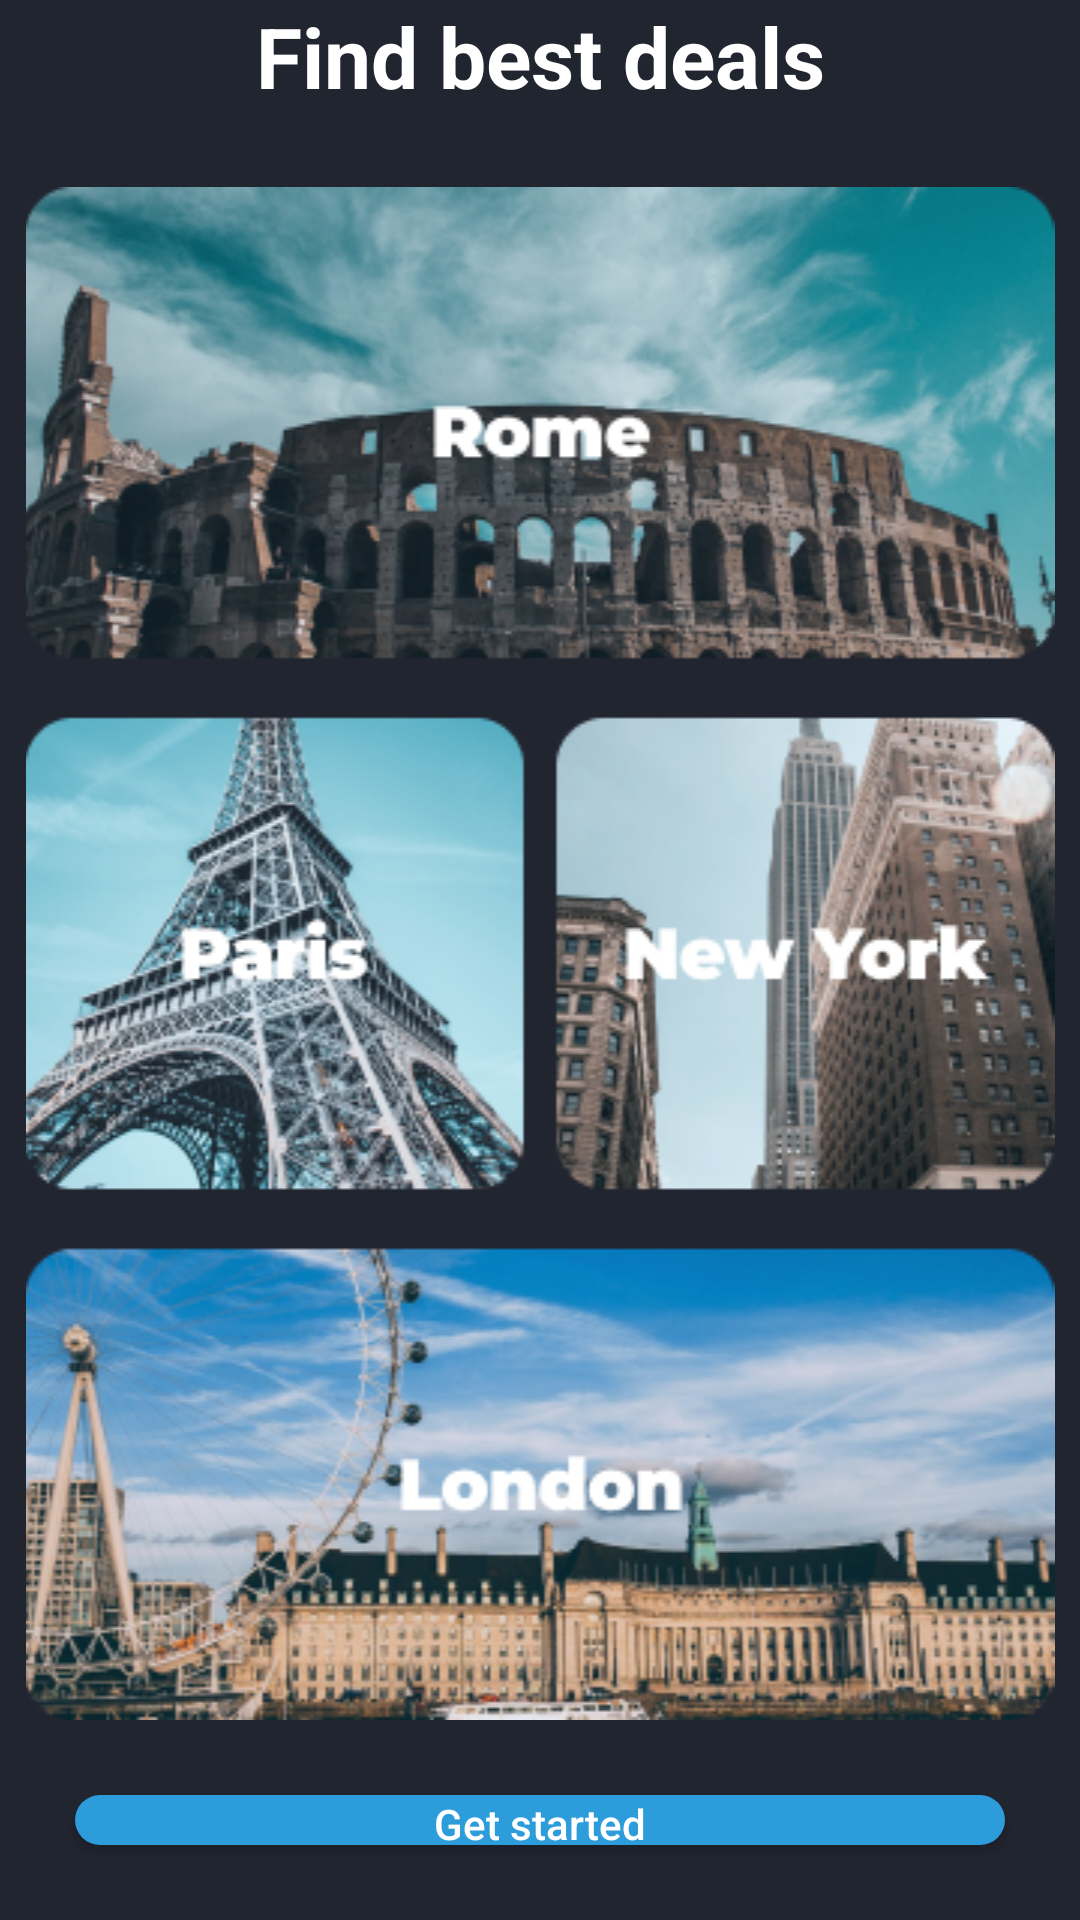

Write the Android layout XML for this screen, with the resource values it uses.
<!-- AndroidManifest.xml: application theme Theme.YemeksepetiMobilAndroidTeamEHW3 -->
<!-- res/layout/onboarding_layout_last.xml -->
<?xml version="1.0" encoding="utf-8"?>
<LinearLayout
    xmlns:android="http://schemas.android.com/apk/res/android" android:layout_width="match_parent"
    android:layout_height="match_parent"
    android:orientation="vertical"
    android:background="@color/primary_color"
    android:gravity="center">
    <ImageButton
        android:id="@+id/btn_back"
        android:paddingHorizontal="10dp"
        android:layout_gravity="start"
        android:layout_width="wrap_content"
        android:layout_height="wrap_content"
        android:src="@drawable/navigate_next_icon_24"
        android:background="@color/transparent"
        android:scaleX="-1"/>
    <TextView
        android:paddingBottom="25dp"
        android:layout_width="match_parent"
        android:layout_height="wrap_content"
        android:text="@string/onboarding_last_title"
        android:textAlignment="center"
        android:textSize="28sp"
        android:textStyle="bold"
        android:textColor="@color/white"/>

    <ImageView
        android:layout_width="match_parent"
        android:layout_height="wrap_content"
        android:src="@drawable/onboarding_3"/>

    <androidx.appcompat.widget.AppCompatButton
        android:id="@+id/btn_get_started"
        android:layout_margin="25dp"
        android:layout_width="match_parent"
        android:layout_height="wrap_content"
        android:background="@drawable/btn_get_started"
        android:text="@string/onboarding_last_button_text"
        android:textColor="@color/white"
        android:textAllCaps="false"/>

</LinearLayout>
<!-- resources referenced by this layout -->
<resources>
  <color name="primary_color">#212530</color>
  <color name="transparent">#00ffffff</color>
  <color name="white">#FFFFFFFF</color>
  <!-- drawable btn_get_started (drawable) -->
  <?xml version="1.0" encoding="utf-8"?>
  <shape xmlns:android="http://schemas.android.com/apk/res/android"
      android:shape="rectangle">
  
      <corners android:radius="16dp"/>
  
      <solid android:color="@color/onboarding_last_button_color"/>
  </shape>
  <!-- drawable onboarding_3: png bitmap (drawable, 330047 bytes) -->
  <string name="onboarding_last_button_text">Get started</string>
  <string name="onboarding_last_title">Find best deals</string>
  <style name="Theme.YemeksepetiMobilAndroidTeamEHW3" parent="Theme.MaterialComponents.DayNight.DarkActionBar">
          
          <item name="colorPrimary">@color/primary_color</item>
          <item name="colorPrimaryVariant">@color/primary_color</item>
          <item name="colorOnPrimary">@color/white</item>
          
          <item name="colorSecondary">@color/teal_200</item>
          <item name="colorSecondaryVariant">@color/teal_700</item>
          <item name="colorOnSecondary">@color/black</item>
          
          <item name="android:statusBarColor" tools:targetApi="l">?attr/colorPrimaryVariant</item>
          
          <item name="windowActionBar">false</item>
          <item name="windowNoTitle">true</item>
      </style>
  <color name="onboarding_last_button_color">#2D9CDB</color>
  <color name="teal_200">#FF03DAC5</color>
  <color name="teal_700">#FF018786</color>
  <color name="black">#FF000000</color>
</resources>
